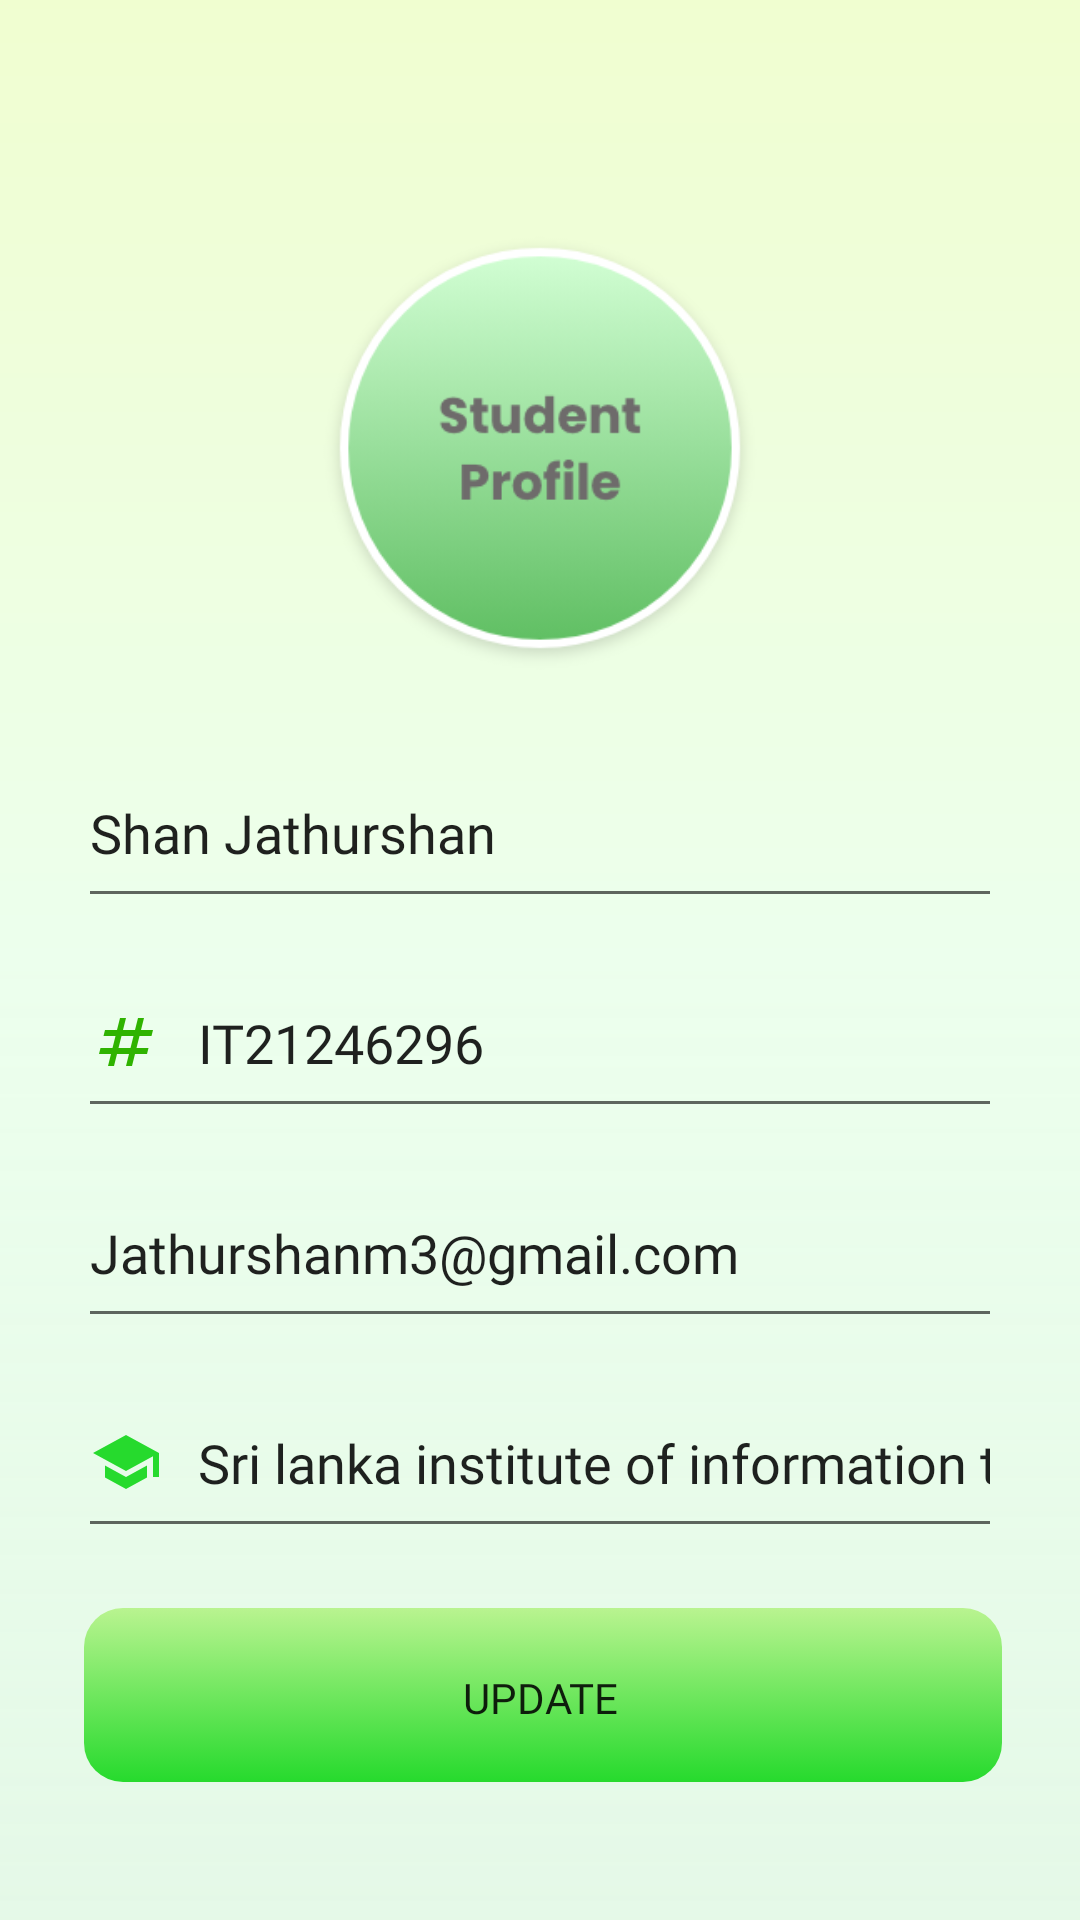

Layout XML and referenced resources for this Android screen:
<!-- AndroidManifest.xml: application theme Theme.ElearningMAD -->
<!-- res/layout/fragment_edit_profile.xml -->
<?xml version="1.0" encoding="utf-8"?>
<LinearLayout xmlns:android="http://schemas.android.com/apk/res/android"
    xmlns:app="http://schemas.android.com/apk/res-auto"
    xmlns:tools="http://schemas.android.com/tools"
    android:id="@+id/container"
    android:layout_width="match_parent"
    android:layout_height="match_parent"
    android:orientation="vertical"
    android:background = "@drawable/gradient_drawable"
    android:paddingLeft="@dimen/fragment_horizontal_margin"
    android:paddingTop="@dimen/fragment_vertical_margin"
    android:paddingRight="@dimen/fragment_horizontal_margin"
    android:paddingBottom="@dimen/fragment_vertical_margin" >
    <ImageView
        android:id="@+id/imageViewLogo"
        android:layout_width="150dp"
        android:layout_height="150dp"
        android:layout_marginTop="50dp"
        android:layout_marginBottom="20dp"
        android:layout_gravity="center"
        android:src="@drawable/profile_img2" />

    <EditText
        android:id="@+id/username"
        android:layout_width="match_parent"
        android:layout_height="60dp"
        android:layout_marginBottom="10dp"
        android:drawableStart="@drawable/baseline_person_24"
        android:drawablePadding="12dp"
        android:ems="10"
        android:fontFamily="@font/poppins_light"
        android:inputType="textPersonName"
        android:text="Shan Jathurshan"
        android:hint="Name" />

    <EditText
        android:id="@+id/userIdNumber"
        android:layout_width="match_parent"
        android:layout_height="60dp"
        android:layout_marginBottom="10dp"
        android:drawableStart="@drawable/baseline_numbers_24"
        android:drawablePadding="12dp"
        android:ems="10"
        android:fontFamily="@font/poppins_light"
        android:inputType="textPersonName"
        android:text="IT21246296"
        android:hint="Name" />

    <EditText
        android:id="@+id/editTextTextEmailAddress"
        android:layout_width="match_parent"
        android:layout_height="60dp"
        android:layout_marginBottom="10dp"
        android:drawableStart="@drawable/baseline_email_24"
        android:drawablePadding="12dp"
        android:ems="10"
        android:fontFamily="@font/poppins_light"
        android:hint="Email address"
        android:text="Jathurshanm3@gmail.com"
        android:inputType="textEmailAddress" />

    <EditText
        android:id="@+id/userStudies"
        android:layout_width="match_parent"
        android:layout_height="60dp"
        android:layout_marginBottom="10dp"
        android:drawableStart="@drawable/baseline_school_24"
        android:drawablePadding="12dp"
        android:ems="10"
        android:fontFamily="@font/poppins_light"
        android:inputType="textPersonName"
        android:text="Sri lanka institute of information technology"
        android:hint="Name" />

    <androidx.appcompat.widget.AppCompatButton
        android:id="@+id/button"
        android:layout_width="match_parent"
        android:layout_height="60dp"
        android:layout_marginTop="10dp"
        android:background="@drawable/button_selector"
        android:fontFamily="@font/poppins_semibold"
        android:text="Update" />



</LinearLayout>
<!-- resources referenced by this layout -->
<resources>
  <dimen name="fragment_horizontal_margin">26dp</dimen>
  <dimen name="fragment_vertical_margin">26dp</dimen>
  <!-- drawable baseline_numbers_24 (drawable) -->
  <vector xmlns:android="http://schemas.android.com/apk/res/android"
      android:width="24dp"
      android:height="24dp"
      android:tint="#2FB300"
      android:viewportWidth="24"
      android:viewportHeight="24">
      <path
          android:fillColor="@android:color/white"
          android:pathData="M20.5,10L21,8h-4l1,-4h-2l-1,4h-4l1,-4h-2L9,8H5l-0.5,2h4l-1,4h-4L3,16h4l-1,4h2l1,-4h4l-1,4h2l1,-4h4l0.5,-2h-4l1,-4H20.5zM13.5,14h-4l1,-4h4L13.5,14z" />
  </vector>
  <!-- drawable baseline_school_24 (drawable) -->
  <vector xmlns:android="http://schemas.android.com/apk/res/android"
      android:width="24dp"
      android:height="24dp"
      android:tint="@color/primaryColor"
      android:viewportWidth="24"
      android:viewportHeight="24">
      <path
          android:fillColor="@android:color/white"
          android:pathData="M5,13.18v4L12,21l7,-3.82v-4L12,17l-7,-3.82zM12,3L1,9l11,6 9,-4.91V17h2V9L12,3z" />
  </vector>
  <!-- drawable button_selector (drawable) -->
  <?xml version="1.0" encoding="utf-8"?>
  <selector xmlns:android="http://schemas.android.com/apk/res/android">
  
      <item>
          <layer-list>
  
              <item android:bottom="2dp" android:left="2dp">
                  <shape>
                      <gradient android:angle="270" android:endColor="#26DA2D" android:startColor="#E6B4F386" />
                      <corners android:radius="13dp" />
                      <padding android:bottom="10dp" android:left="10dp" android:right="10dp" android:top="10dp" />
                  </shape>
              </item>
          </layer-list>
      </item>
  
  </selector>
  <!-- drawable gradient_drawable (drawable) -->
  <?xml version = "1.0" encoding = "utf-8" ?>
  <shape xmlns:android="http://schemas.android.com/apk/res/android"
      android:shape="rectangle">
  
      <gradient
          android:angle="90"
          android:centerColor="#59C9FFCB"
          android:endColor="#59D4FC79"
          android:startColor="#4096E6A1"
          android:type="linear" />
  </shape>
  <!-- drawable profile_img2: png bitmap (drawable-v24, 25959 bytes) -->
  <style name="Theme.ElearningMAD" parent="Theme.MaterialComponents.DayNight.DarkActionBar">
          
  
          <item name="colorPrimary">@color/purple_500</item>
          <item name="colorPrimaryVariant">@color/purple_700</item>
          <item name="colorOnPrimary">@color/white</item>
          
          <item name="colorSecondary">@color/teal_200</item>
          <item name="colorSecondaryVariant">@color/teal_700</item>
          <item name="colorOnSecondary">@color/black</item>
          
          <item name="android:statusBarColor">?attr/colorPrimaryVariant</item>
          
      </style>
  <color name="primaryColor">#26DA2D</color>
  <color name="purple_500">#FF6200EE</color>
  <color name="purple_700">#FF3700B3</color>
  <color name="white">#FFFFFFFF</color>
  <color name="teal_200">#FF03DAC5</color>
  <color name="teal_700">#FF018786</color>
  <color name="black">#FF000000</color>
</resources>
